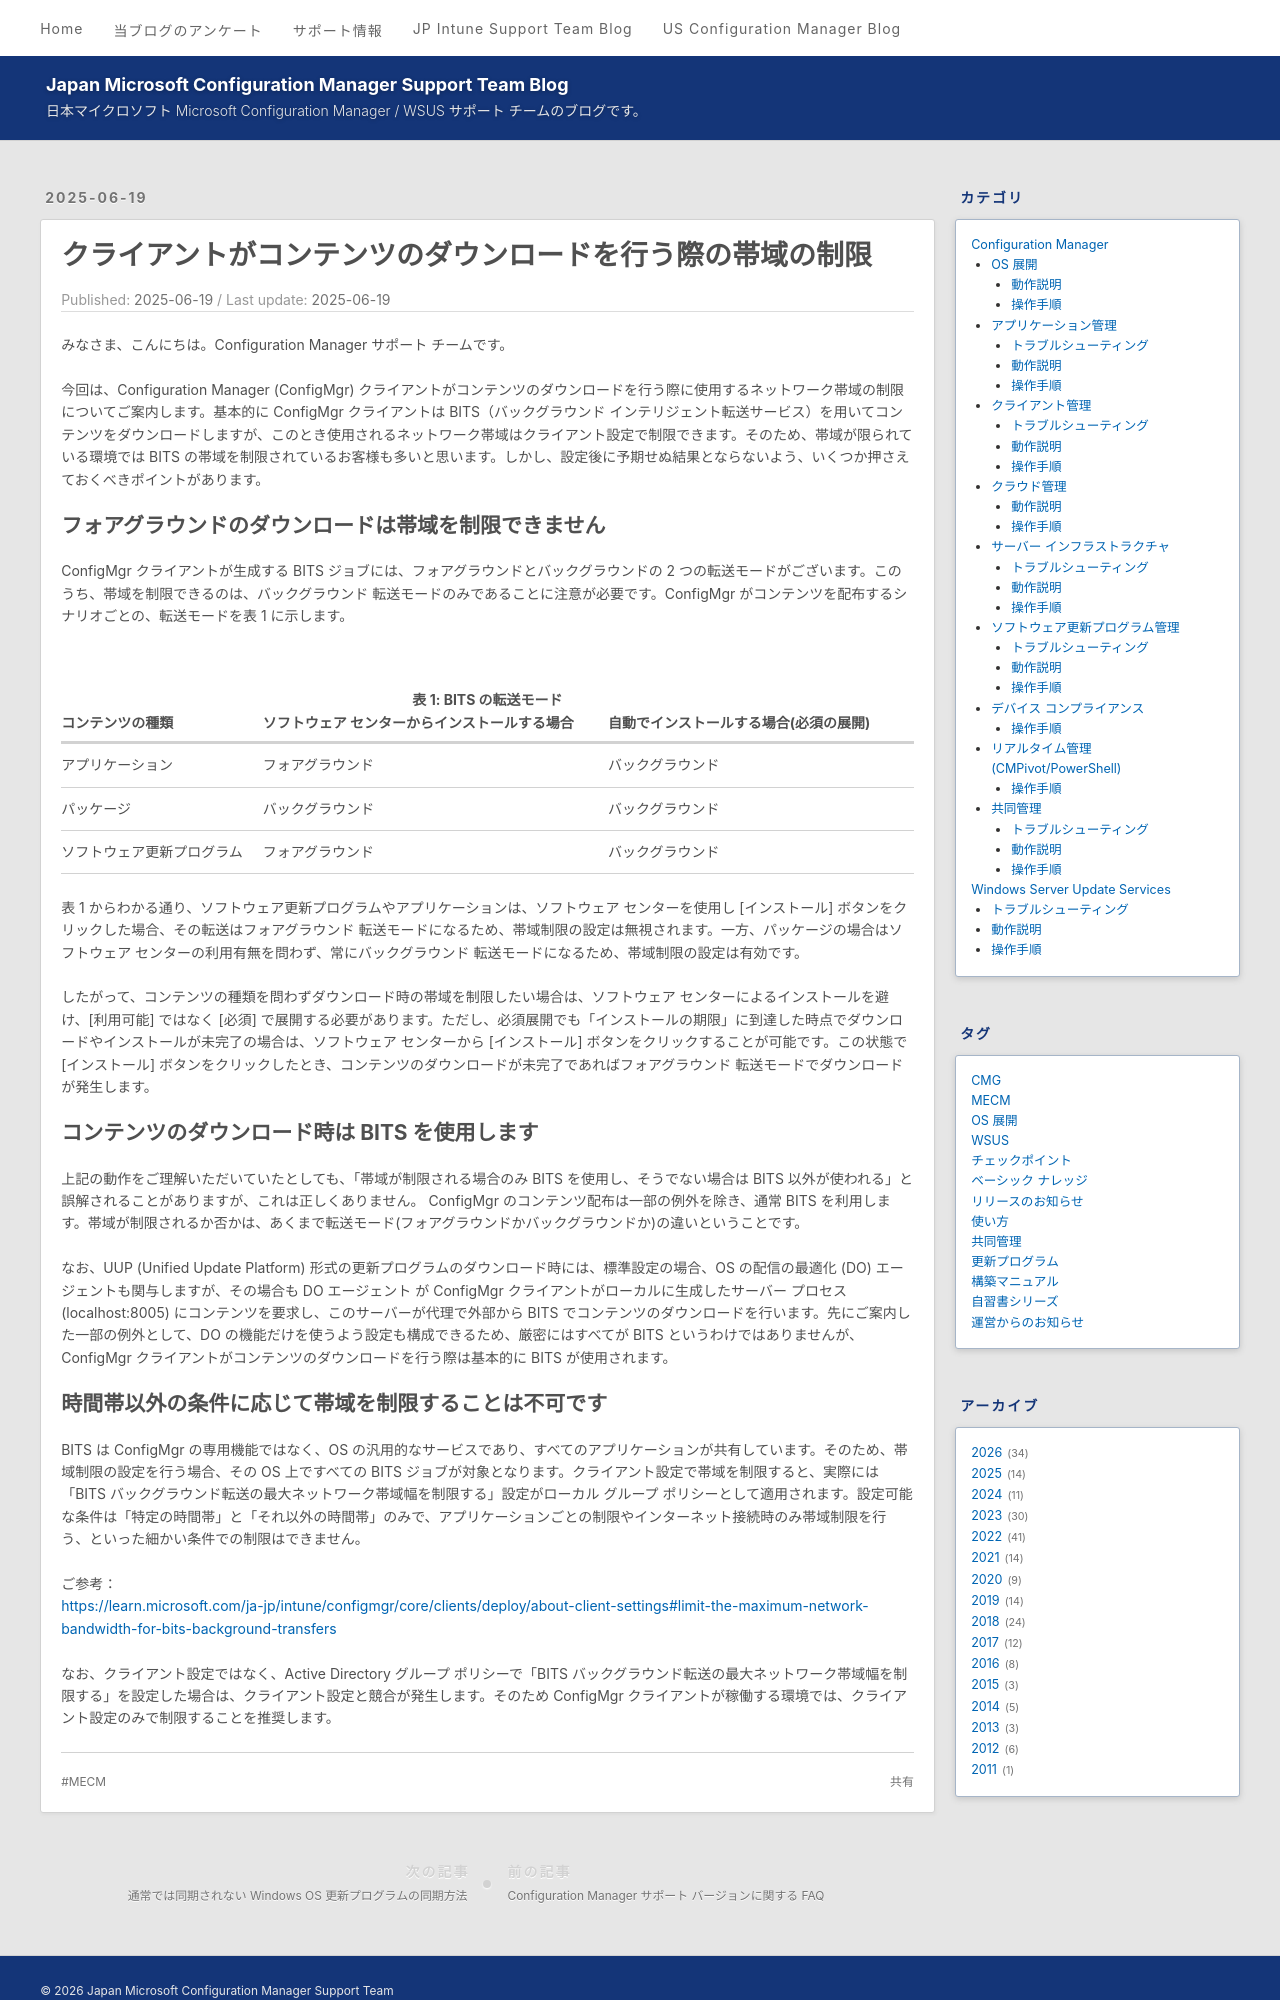

repository: jpmem/blog · page: mecm/20250619_01/index.html · generator: jekyll

---
title: クライアントがコンテンツのダウンロードを行う際の帯域の制限
date: 2025-06-19
categories:
  - [Configuration Manager, クライアント管理, 動作説明]
tags:
  - MECM
---
# クライアントがコンテンツのダウンロードを行う際の帯域の制限
みなさま、こんにちは。Configuration Manager サポート チームです。

今回は、Configuration Manager (ConfigMgr) クライアントがコンテンツのダウンロードを行う際に使用するネットワーク帯域の制限についてご案内します。基本的に ConfigMgr クライアントは BITS（バックグラウンド インテリジェント転送サービス）を用いてコンテンツをダウンロードしますが、このとき使用されるネットワーク帯域はクライアント設定で制限できます。そのため、帯域が限られている環境では BITS の帯域を制限されているお客様も多いと思います。しかし、設定後に予期せぬ結果とならないよう、いくつか押さえておくべきポイントがあります。


## フォアグラウンドのダウンロードは帯域を制限できません
ConfigMgr クライアントが生成する BITS ジョブには、フォアグラウンドとバックグラウンドの 2 つの転送モードがございます。このうち、帯域を制限できるのは、バックグラウンド 転送モードのみであることに注意が必要です。ConfigMgr がコンテンツを配布するシナリオごとの、転送モードを表 1 に示します。

<table align="center">
  <caption style="text-align:center; font-weight:bold;">表 1: BITS の転送モード</caption>
  <thead>
    <tr>
      <th>コンテンツの種類</th>
      <th>ソフトウェア センターからインストールする場合</th>
      <th>自動でインストールする場合(必須の展開)
    </tr>
  </thead>
  <tbody>
    <tr>
      <td>アプリケーション</td>
      <td>フォアグラウンド</td>
      <td>バックグラウンド</td>
    </tr>
    <tr>
      <td>パッケージ</td>
      <td>バックグラウンド</td>
      <td>バックグラウンド</td>
    </tr>
    <tr>
      <td>ソフトウェア更新プログラム</td>
      <td>フォアグラウンド</td>
      <td>バックグラウンド</td>
  </tbody>
</table>

表 1 からわかる通り、ソフトウェア更新プログラムやアプリケーションは、ソフトウェア センターを使用し [インストール] ボタンをクリックした場合、その転送はフォアグラウンド 転送モードになるため、帯域制限の設定は無視されます。一方、パッケージの場合はソフトウェア センターの利用有無を問わず、常にバックグラウンド 転送モードになるため、帯域制限の設定は有効です。

したがって、コンテンツの種類を問わずダウンロード時の帯域を制限したい場合は、ソフトウェア センターによるインストールを避け、[利用可能] ではなく [必須] で展開する必要があります。ただし、必須展開でも「インストールの期限」に到達した時点でダウンロードやインストールが未完了の場合は、ソフトウェア センターから [インストール] ボタンをクリックすることが可能です。この状態で [インストール] ボタンをクリックしたとき、コンテンツのダウンロードが未完了であればフォアグラウンド 転送モードでダウンロードが発生します。


## コンテンツのダウンロード時は BITS を使用します
上記の動作をご理解いただいていたとしても、「帯域が制限される場合のみ BITS を使用し、そうでない場合は BITS 以外が使われる」と誤解されることがありますが、これは正しくありません。 ConfigMgr のコンテンツ配布は一部の例外を除き、通常 BITS を利用します。帯域が制限されるか否かは、あくまで転送モード(フォアグラウンドかバックグラウンドか)の違いということです。

なお、UUP (Unified Update Platform) 形式の更新プログラムのダウンロード時には、標準設定の場合、OS の配信の最適化 (DO) エージェントも関与しますが、その場合も DO エージェント が ConfigMgr クライアントがローカルに生成したサーバー プロセス (localhost:8005) にコンテンツを要求し、このサーバーが代理で外部から BITS でコンテンツのダウンロードを行います。先にご案内した一部の例外として、DO の機能だけを使うよう設定も構成できるため、厳密にはすべてが BITS というわけではありませんが、ConfigMgr クライアントがコンテンツのダウンロードを行う際は基本的に BITS が使用されます。
